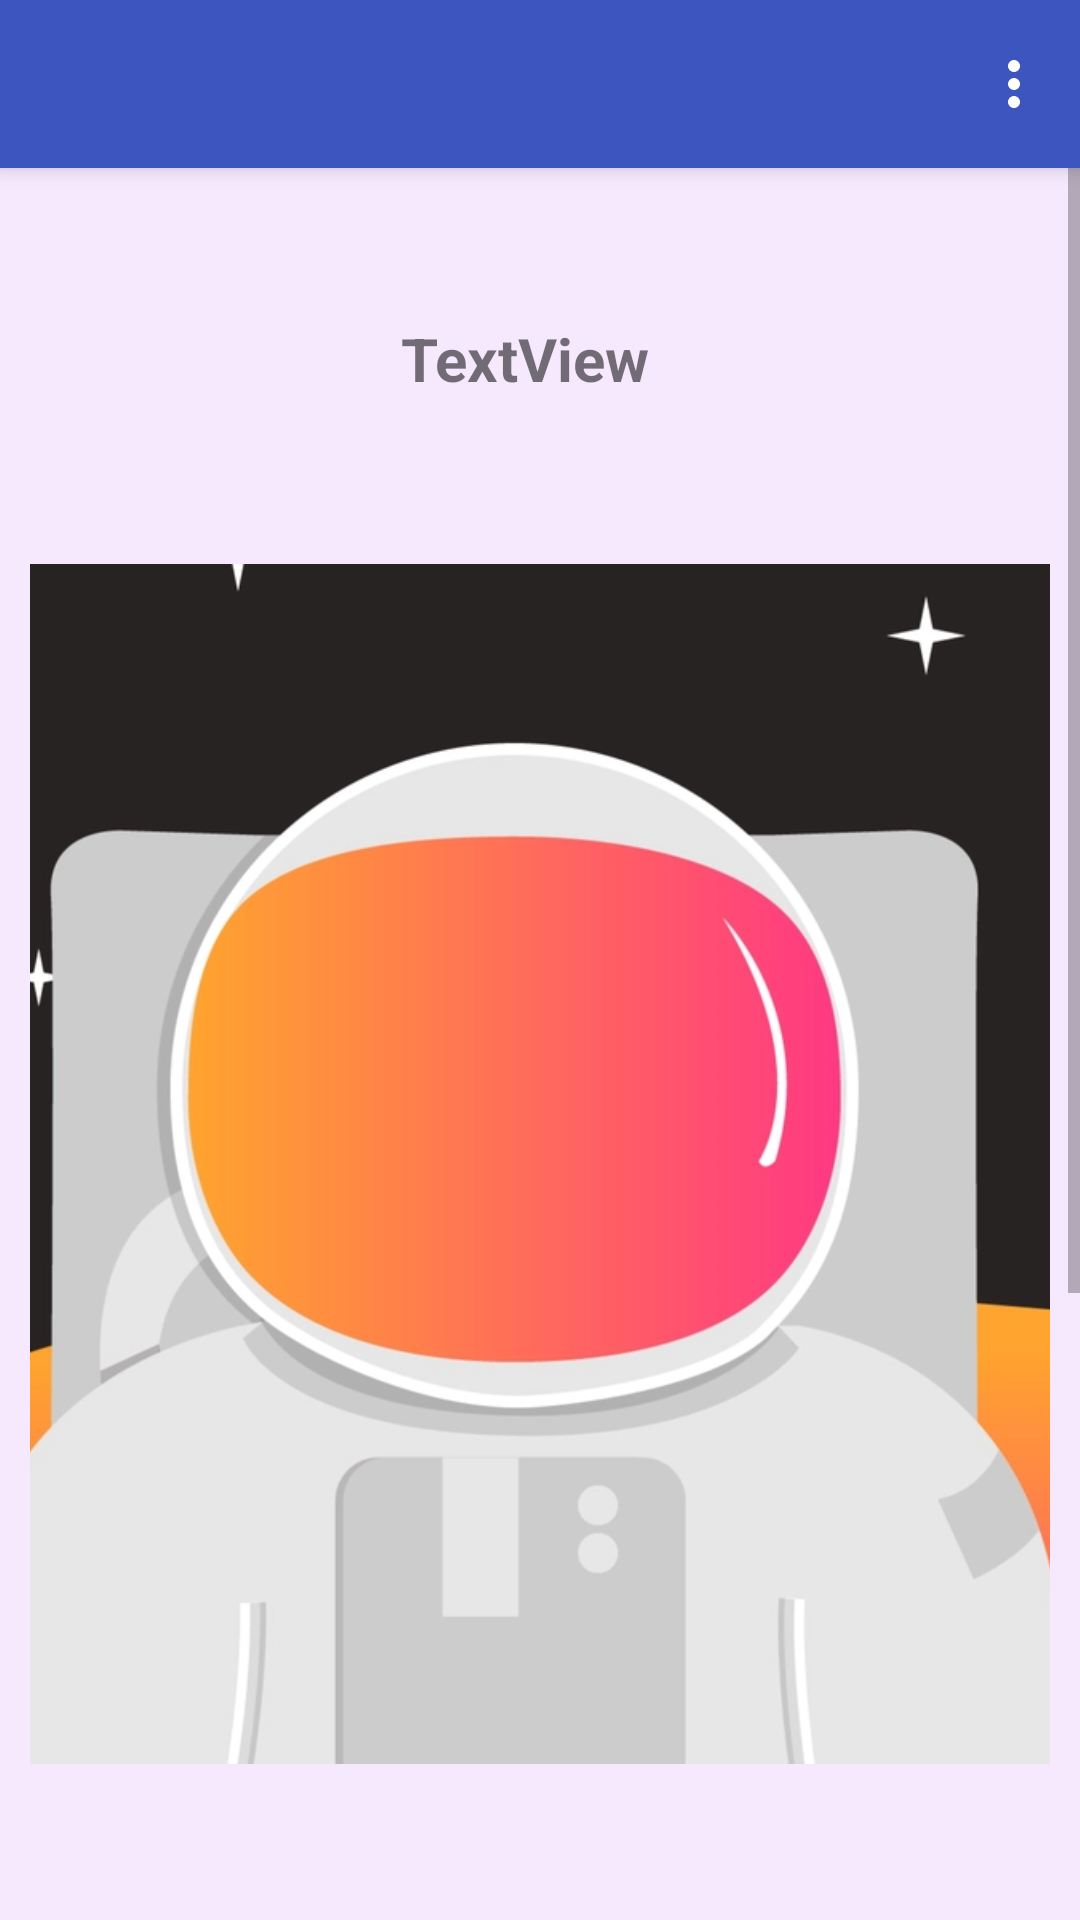

Layout XML and referenced resources for this Android screen:
<!-- AndroidManifest.xml: application theme Theme.LNCTAssist -->
<!-- res/layout/activity_stu_comp.xml -->
<?xml version="1.0" encoding="utf-8"?>
<androidx.constraintlayout.widget.ConstraintLayout xmlns:android="http://schemas.android.com/apk/res/android"
    xmlns:app="http://schemas.android.com/apk/res-auto"
    xmlns:tools="http://schemas.android.com/tools"
    android:layout_width="match_parent"
    android:layout_height="match_parent"
    tools:context=".stuCompActivity"
    android:theme="@style/ThemeOverlay.AppCompat.Light">

    <include
        android:id="@+id/toolbar"
        layout="@layout/toolbar"
        app:layout_constraintBottom_toTopOf="@+id/frameLayout"
        app:layout_constraintEnd_toEndOf="parent"
        app:layout_constraintStart_toStartOf="parent"
        app:layout_constraintTop_toTopOf="parent" />

    <FrameLayout
        android:id="@+id/frameLayout"
        android:layout_width="0dp"
        android:layout_height="0dp"
        android:background="#f6e9fe"
        app:layout_constraintBottom_toBottomOf="parent"
        app:layout_constraintEnd_toEndOf="parent"
        app:layout_constraintHorizontal_bias="0.5"
        app:layout_constraintStart_toStartOf="parent"
        app:layout_constraintTop_toBottomOf="@+id/toolbar">

        <ScrollView
            android:layout_width="match_parent"
            android:layout_height="match_parent"
            android:layout_marginBottom="10dp">

            <LinearLayout
                android:layout_width="match_parent"
                android:layout_height="wrap_content"
                android:layout_marginStart="10dp"
                android:layout_marginLeft="10dp"
                android:layout_marginTop="10dp"
                android:layout_marginEnd="10dp"
                android:layout_marginBottom="50dp"
                android:orientation="vertical">

                <TextView
                    android:id="@+id/subComp"
                    android:layout_width="match_parent"
                    android:layout_height="wrap_content"
                    android:layout_marginTop="40dp"
                    android:layout_marginRight="10dp"
                    android:gravity="center"
                    android:text="TextView"
                    android:textSize="20sp"
                    android:textStyle="bold" />

                <ImageView
                    android:id="@+id/compImgView"
                    android:layout_width="400dp"
                    android:layout_height="500dp"
                    android:layout_gravity="center"
                    android:layout_marginTop="5dp"
                    android:layout_marginRight="10dp"
                    app:srcCompat="@drawable/astrodefault" />

                <TextView
                    android:id="@+id/textView11"
                    android:layout_width="match_parent"
                    android:layout_height="wrap_content"
                    android:gravity="center"
                    android:text="Complaint_img"
                    android:textSize="16sp" />

                <TextView
                    android:id="@+id/comp"
                    android:layout_width="match_parent"
                    android:layout_height="wrap_content"
                    android:layout_marginTop="50dp"
                    android:layout_marginRight="10dp"
                    android:text="TextView"
                    android:textSize="20sp" />

                <TextView
                    android:id="@+id/textView13"
                    android:layout_width="match_parent"
                    android:layout_height="wrap_content"
                    android:layout_marginTop="50dp"
                    android:layout_marginRight="10dp"
                    android:text="@string/suggestions"
                    android:textSize="20sp" />

                <TextView
                    android:id="@+id/sugges"
                    android:layout_width="match_parent"
                    android:layout_height="wrap_content"
                    android:layout_marginTop="1dp"
                    android:layout_marginRight="10dp"
                    android:layout_marginBottom="5dp"
                    android:text="TextView"
                    android:textSize="20sp" />

                <Button
                    android:id="@+id/deleteBtn"
                    android:layout_width="match_parent"
                    android:layout_height="wrap_content"
                    android:layout_marginTop="10dp"
                    android:layout_marginBottom="30dp"
                    android:text="Delete Complaint" />
            </LinearLayout>
        </ScrollView>
    </FrameLayout>


</androidx.constraintlayout.widget.ConstraintLayout>
<!-- res/layout/toolbar.xml (included above) -->
<?xml version="1.0" encoding="utf-8"?>
<androidx.appcompat.widget.Toolbar xmlns:android="http://schemas.android.com/apk/res/android"
    android:layout_width="match_parent"
    android:layout_height="wrap_content"
    xmlns:app="http://schemas.android.com/apk/res-auto"
    android:background="#3D55BE"
    android:elevation="4dp"
    android:theme="@style/ThemeOverlay.AppCompat.Dark.ActionBar"
    app:menu="@menu/action_menu">

</androidx.appcompat.widget.Toolbar>
<!-- resources referenced by this layout -->
<resources>
  <!-- drawable astrodefault: png bitmap (drawable-v24, 141980 bytes) -->
  <string name="suggestions"><b><u>Suggestions:</u></b></string>
  <style name="Theme.LNCTAssist" parent="Theme.AppCompat.DayNight.NoActionBar">
          
          <item name="colorPrimary">@color/purple_500</item>
          <item name="colorPrimaryVariant">@color/purple_700</item>
          <item name="colorOnPrimary">@color/white</item>
          
          <item name="colorSecondary">@color/teal_200</item>
          <item name="colorSecondaryVariant">@color/teal_700</item>
          <item name="colorOnSecondary">@color/black</item>
          
          <item name="android:statusBarColor" tools:targetApi="l">?attr/colorPrimaryVariant</item>
      </style>
  <!-- not gathered from this repository: default colours our renderer supplied (Android Studio template values) -->
  <color name="purple_500">#FF6200EE</color>
  <color name="purple_700">#FF3700B3</color>
  <color name="teal_200">#FF03DAC5</color>
  <color name="teal_700">#FF018786</color>
  <color name="black">#FF000000</color>
  <color name="white">#FFFFFFFF</color>
</resources>
